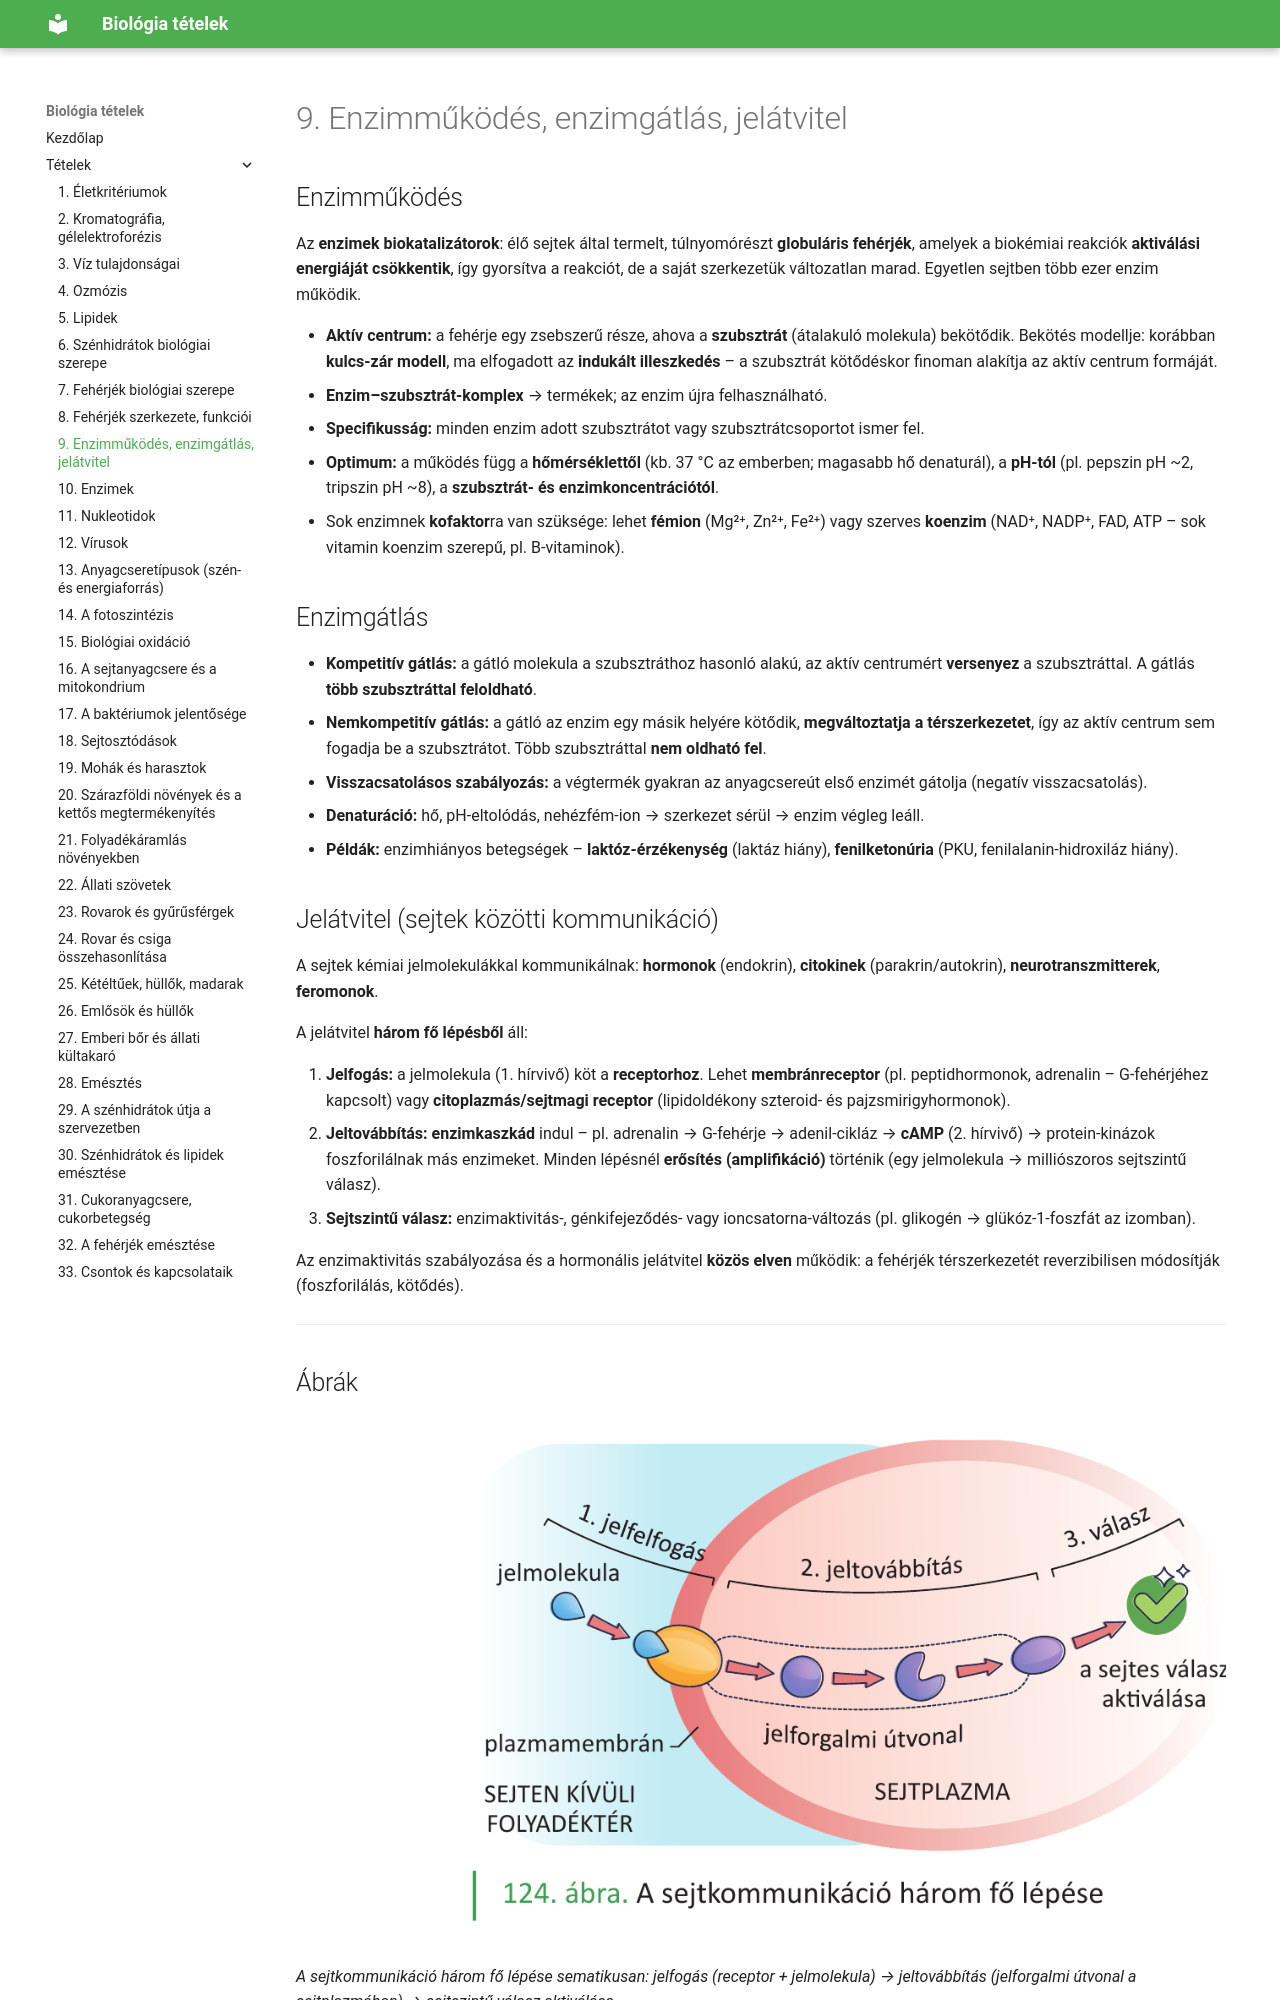

repository: ERGO-NET/bio-erettsegi-vazlatok · page: 09-enzimmukodes-enzimgatlas-jelatvitel/index.html · generator: mkdocs

# 9. Enzimműködés, enzimgátlás, jelátvitel

## Enzimműködés

Az **enzimek biokatalizátorok**: élő sejtek által termelt, túlnyomórészt **globuláris fehérjék**, amelyek a biokémiai reakciók **aktiválási energiáját csökkentik**, így gyorsítva a reakciót, de a saját szerkezetük változatlan marad. Egyetlen sejtben több ezer enzim működik.

- **Aktív centrum:** a fehérje egy zsebszerű része, ahova a **szubsztrát** (átalakuló molekula) bekötődik. Bekötés modellje: korábban **kulcs-zár modell**, ma elfogadott a **indukált illeszkedés** – a szubsztrát kötődéskor finoman alakítja az aktív centrum formáját.
- **Enzim–szubsztrát-komplex** → termékek; az enzim újra felhasználható.
- **Specifikusság:** minden enzim adott szubsztrátot vagy szubsztrátcsoportot ismer fel.
- **Optimum:** a működés függ a **hőmérséklettől** (kb. 37 °C az emberben; magasabb hő denaturál), a **pH-tól** (pl. pepszin pH ~2, tripszin pH ~8), a **szubsztrát- és enzimkoncentrációtól**.
- Sok enzimnek **kofaktor**ra van szüksége: lehet **fémion** (Mg²⁺, Zn²⁺, Fe²⁺) vagy szerves **koenzim** (NAD⁺, NADP⁺, FAD, ATP – sok vitamin koenzim szerepű, pl. B-vitaminok).
